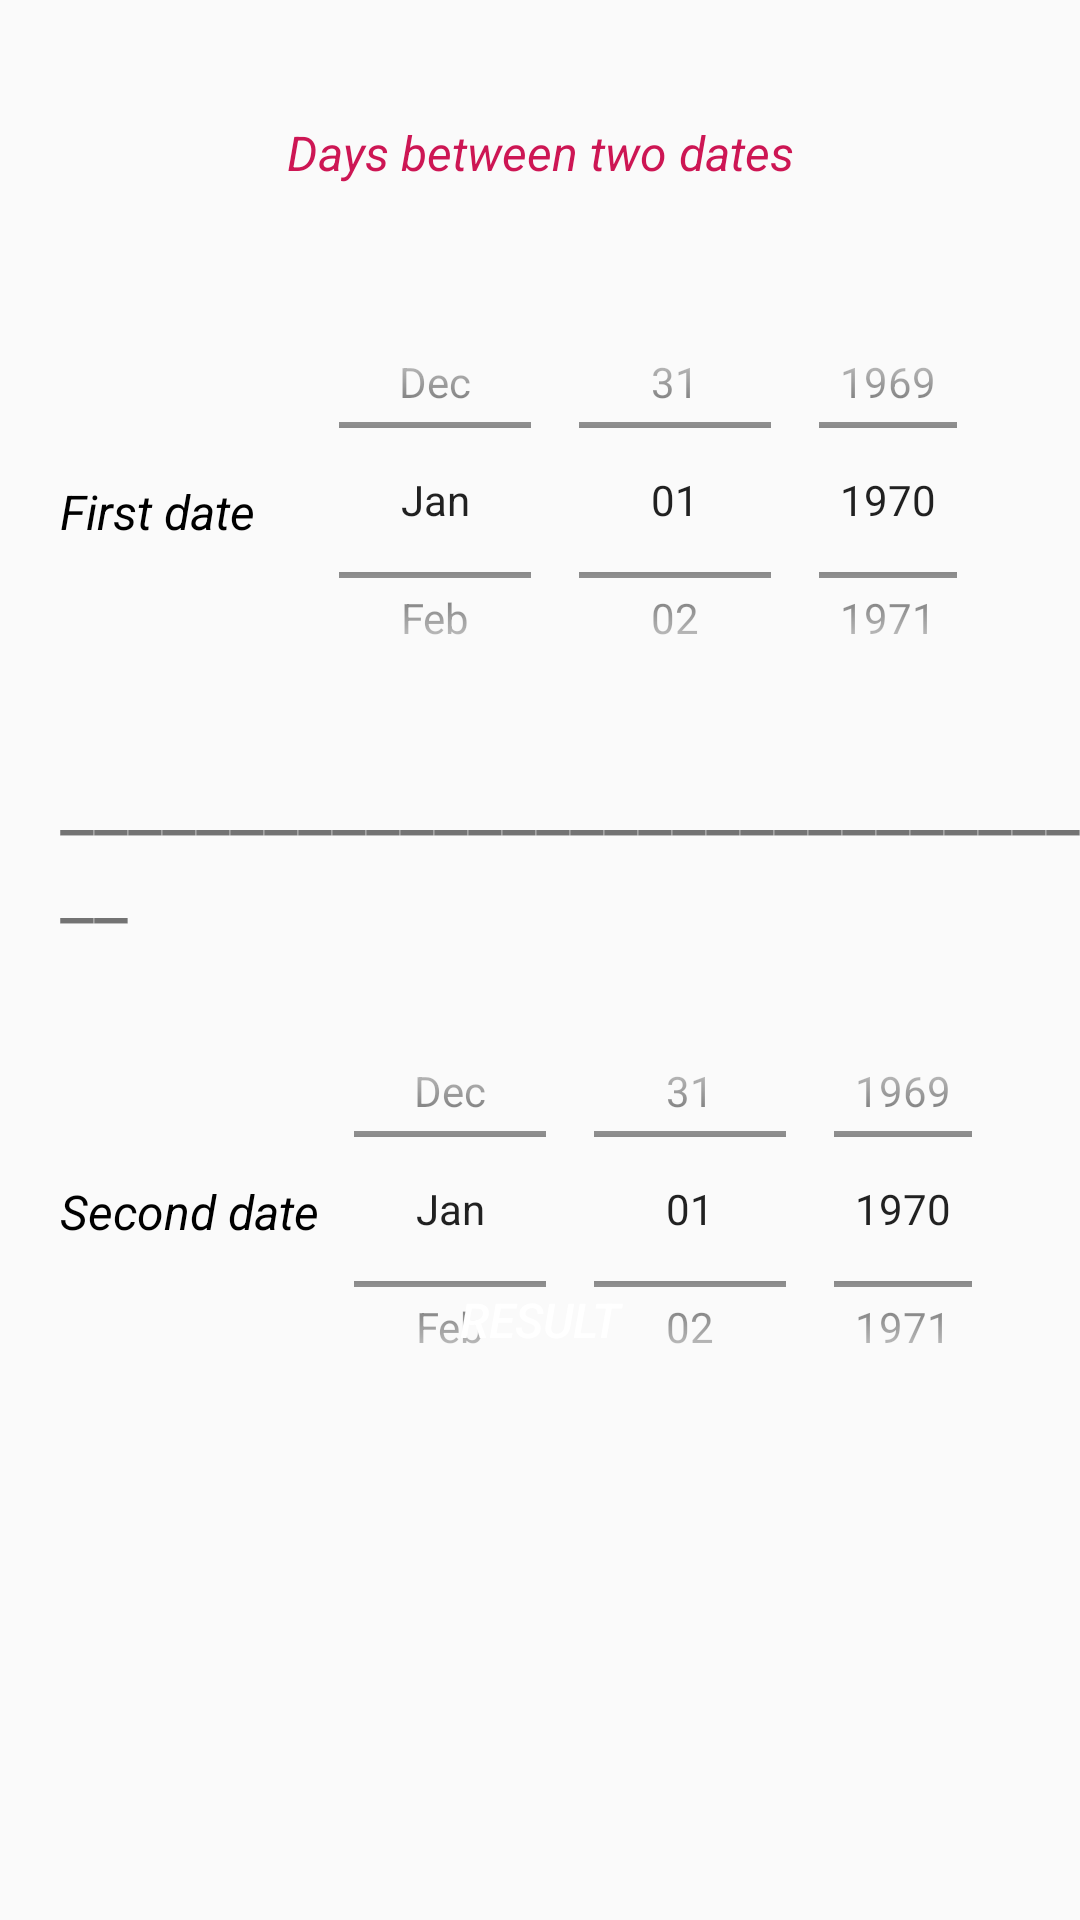

Android layout source for this screen:
<!-- AndroidManifest.xml: application theme Theme.AgeCalculation -->
<!-- res/layout/fragment_date.xml -->
<?xml version="1.0" encoding="utf-8"?>
<androidx.constraintlayout.widget.ConstraintLayout xmlns:android="http://schemas.android.com/apk/res/android"
    xmlns:tools="http://schemas.android.com/tools"
    android:layout_width="match_parent"
    android:layout_height="match_parent"
    xmlns:app="http://schemas.android.com/apk/res-auto"
    tools:context=".DateFragment">

    <TextView
        android:id="@+id/birth_tv"
        android:layout_width="wrap_content"
        android:layout_height="wrap_content"
        android:layout_marginTop="40dp"
        android:text="Days between two dates"
        android:textColor="#CD1654"
        android:textSize="16sp"
        android:textStyle="italic"
        app:layout_constraintEnd_toEndOf="parent"
        app:layout_constraintStart_toStartOf="parent"
        app:layout_constraintTop_toTopOf="parent" />

    <TextView
        android:id="@+id/date_tv"
        android:layout_width="wrap_content"
        android:layout_height="wrap_content"
        android:layout_marginStart="20dp"
        android:layout_marginTop="98dp"
        android:text="First date"
        android:textColor="@color/black"
        android:textSize="16sp"
        android:textStyle="italic"
        app:layout_constraintStart_toStartOf="parent"
        app:layout_constraintTop_toBottomOf="@+id/birth_tv" />
    <DatePicker
        android:layout_width="230dp"
        android:layout_height="150dp"
        style="@style/DatePicker"
        android:id="@+id/datePicker"
        android:calendarViewShown="false"
        android:datePickerMode="spinner"
        android:textColor="@color/black"
        android:textSize="16dp"
        app:layout_constraintTop_toBottomOf="@id/birth_tv"
        app:layout_constraintStart_toEndOf="@id/date_tv"
        android:layout_marginStart="20dp"
        android:layout_marginTop="30dp"/>



    <TextView
        android:id="@+id/crop"
        android:layout_width="wrap_content"
        android:layout_height="wrap_content"
        android:layout_marginStart="20dp"
        android:layout_marginTop="250dp"
        android:layout_marginEnd="20dp"
        android:text="_________________________________"
        android:textSize="25sp"
        app:layout_constraintStart_toStartOf="parent"
        app:layout_constraintTop_toTopOf="parent" />

    <TextView
        android:id="@+id/date2_tv"
        android:layout_width="wrap_content"
        android:layout_height="wrap_content"
        android:layout_marginStart="20dp"
        android:layout_marginTop="80dp"
        android:text="Second date"
        android:textColor="@color/black"
        android:textSize="16sp"
        android:textStyle="italic"
        app:layout_constraintStart_toStartOf="parent"
        app:layout_constraintTop_toBottomOf="@+id/crop" />
    <DatePicker
        android:layout_width="230dp"
        android:layout_height="150dp"
        style="@style/DatePicker"
        android:id="@+id/datePicker2"
        android:calendarViewShown="false"
        android:datePickerMode="spinner"
        android:textColor="@color/black"
        android:textSize="16dp"
        app:layout_constraintTop_toBottomOf="@id/crop"
        app:layout_constraintStart_toEndOf="@id/date_tv"
        android:layout_marginStart="25dp"
        android:layout_marginTop="15dp"/>

    <Button
        android:layout_width="match_parent"
        android:layout_height="wrap_content"
        android:text="Result"
        android:textSize="16sp"
        android:textStyle="italic"
        android:backgroundTint="#CD1654"
        android:textColor="@color/white"
        app:layout_constraintTop_toTopOf="parent"
        app:layout_constraintEnd_toEndOf="parent"
        app:layout_constraintStart_toStartOf="parent"
        app:layout_constraintBottom_toBottomOf="parent"
        android:layout_marginStart="16dp"
        android:layout_marginEnd="16dp"
        android:background="@drawable/oval_shape"
        android:layout_marginTop="240dp"
        android:id="@+id/btn_res2"/>
    <TextView
        android:id="@+id/res_txt"
        android:layout_width="match_parent"
        android:layout_height="200dp"
        android:background="@drawable/oval_shape"
        app:layout_constraintTop_toTopOf="@id/btn_res2"
        android:layout_marginTop="60dp"
        android:layout_marginStart="16dp"
        android:layout_marginEnd="16dp"
        android:visibility="gone"/>

</androidx.constraintlayout.widget.ConstraintLayout>
<!-- resources referenced by this layout -->
<resources>
  <style name="DatePicker" parent="android:Theme.Material.Light.NoActionBar" />
  <style name="Theme.AgeCalculation" parent="android:Theme.Material.Light.NoActionBar" />
  <!-- not gathered from this repository: default colours our renderer supplied (Android Studio template values) -->
  <color name="black">#FF000000</color>
  <color name="white">#FFFFFFFF</color>
</resources>
